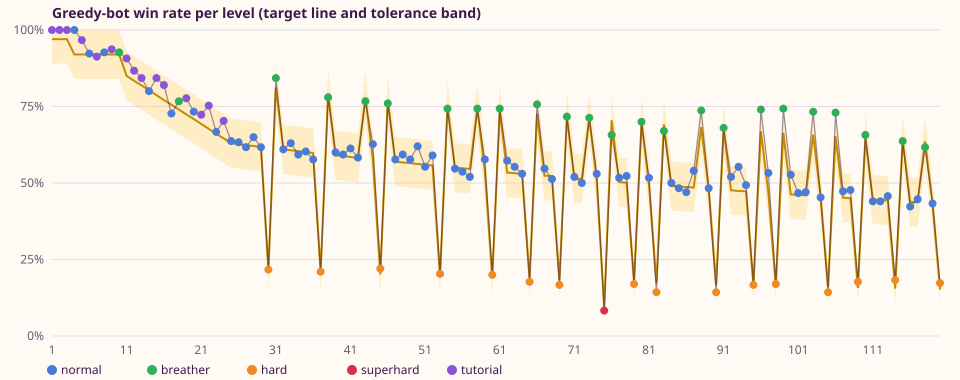

Values plotted in this chart, from the file beside it:
level, role, target, win_rate, random_win_rate, within_tolerance, variant, parameter, median_final, median_end, median_moves_to_win, star1, star2, star3, new_mechanic
1, tutorial, 0.97, 1, 0.96, true, 0, moves 11, 17350, 5380, 3, 7000, 7500, 8000, collect
2, tutorial, 0.97, 1, 0.79, true, 0, moves 11, 24110, 9910, 4, 10500, 11000, 11500, 
3, tutorial, 0.97, 1, 0.95, true, 0, moves 11, 20170, 6210, 3, 7000, 7500, 8000, striped
4, normal, 0.92, 1, 0.7, true, 0, moves 11, 22700, 9670, 4, 8500, 9000, 9500, 
5, tutorial, 0.92, 0.967, 0.33, true, 0, moves 12, 39070, 23510, 6, 15500, 16000, 18000, jelly
6, normal, 0.92, 0.923, 0.22, true, 0, moves 13, 41110, 25880, 6, 18000, 18500, 19500, 
7, tutorial, 0.92, 0.913, 0.31, true, 0, moves 12, 15430, 8730, 6, 6000, 6500, 7000, wrapped
8, normal, 0.92, 0.927, 0.35, true, 0, moves 14, 13440, 7400, 9, 5000, 5500, 6000, 
9, tutorial, 0.92, 0.937, 0.31, true, 0, moves 13, 34410, 17860, 6, 14500, 15000, 15500, ingredients
10, breather, 0.92, 0.927, 0.14, true, 0, moves 15, 37370, 22550, 8, 18000, 22500, 27500, 
11, tutorial, 0.85, 0.907, 0.14, true, 0, moves 12, 15200, 10030, 8, 6500, 9000, 11500, bomb
12, tutorial, 0.834, 0.867, 0.31, true, 0, moves 25, 22680, 7990, 12, 9000, 9500, 10000, order
13, tutorial, 0.819, 0.843, 0.42, true, 0, moves 10, 10930, 5980, 6, 4500, 5000, 5500, frosting
14, normal, 0.803, 0.8, 0.08, true, 0, moves 19, 31040, 19740, 12, 14500, 18500, 24000, 
15, tutorial, 0.787, 0.843, 0.08, true, 0, moves 25, 31420, 21140, 17, 15500, 20500, 25000, jelly2
16, tutorial, 0.771, 0.82, 0.17, true, 0, moves 11, 15990, 10630, 7, 7000, 9500, 12000, combos
17, normal, 0.756, 0.727, 0.09, true, 0, moves 16, 18130, 12510, 12, 8500, 10500, 14500, 
18, breather, 0.74, 0.767, 0.21, true, 0, moves 13, 14160, 8580, 10, 5500, 6000, 6500, 
19, tutorial, 0.724, 0.777, 0.18, true, 0, moves 15, 16020, 9540, 11, 7000, 8500, 12000, cage
20, normal, 0.709, 0.733, 0.07, true, 0, moves 16, 20000, 13660, 12, 10000, 12000, 14500, 
21, tutorial, 0.693, 0.723, 0.32, true, 0, moves 14, 10050, 5290, 11, 3500, 4000, 4500, portals
22, tutorial, 0.677, 0.753, 0.07, true, 0, moves 13, 14510, 9970, 10, 6000, 8000, 11000, cocoa
23, normal, 0.661, 0.667, 0.08, true, 0, moves 13, 14860, 10570, 11, 7500, 9500, 11500, 
24, tutorial, 0.646, 0.703, 0.07, true, 0, moves 11, 11840, 8320, 9, 6500, 7500, 9500, fuse
25, normal, 0.63, 0.637, 0.02, true, 0, moves 15, 23550, 15210, 10, 10000, 14500, 18000, 
26, normal, 0.627, 0.633, 0.14, true, 0, moves 13, 12430, 7190, 9, 5000, 6500, 9500, 
27, normal, 0.624, 0.617, 0.09, true, 1, moves 19, 17570, 8910, 11, 7500, 10000, 13500, 
28, normal, 0.621, 0.65, 0.12, true, 1, moves 15, 14380, 9510, 12, 5500, 7500, 10500, 
29, normal, 0.618, 0.617, 0.23, true, 0, moves 31, 19850, 7200, 17, 6500, 7000, 7500, 
30, hard, 0.215, 0.217, 0.09, true, 0, moves 17, 10970, 3890, 11, 5500, 6500, 8500, 
31, breather, 0.812, 0.843, 0.28, true, 3, moves 16, 18940, 13850, 12, 9500, 10000, 11500, belt
32, normal, 0.61, 0.61, 0.21, true, 5, moves 15, 9990, 7040, 12, 5000, 5500, 6000, 
33, normal, 0.607, 0.63, 0.21, true, 8, moves 16, 16440, 11630, 13, 7500, 8000, 10500, 
34, normal, 0.604, 0.593, 0.06, true, 0, moves 16, 23420, 13700, 10, 12500, 15000, 18500, 
35, normal, 0.601, 0.603, 0.13, true, 5, moves 16, 15010, 9870, 13, 6500, 9000, 11500, 
36, normal, 0.598, 0.577, 0.11, true, 1, moves 10, 11900, 7360, 8, 5000, 6500, 8500, frosting3
37, hard, 0.209, 0.21, 0.02, true, 1, moves 15, 12270, 7990, 13, 7500, 9000, 11000, 
38, breather, 0.793, 0.78, 0.3, true, 0, moves 15, 13380, 8070, 11, 5500, 6000, 6500, 
39, normal, 0.59, 0.6, 0.02, true, 0, moves 15, 21910, 16670, 12, 10500, 13500, 16500, 
40, normal, 0.588, 0.593, 0.12, true, 0, moves 29, 19810, 8100, 17, 8000, 11500, 14500, 
41, normal, 0.585, 0.613, 0.03, true, 0, moves 20, 24500, 14960, 13, 11000, 15000, 19000, hazelnut
42, normal, 0.582, 0.583, 0.22, true, 0, moves 44, 37700, 13910, 20, 16500, 17000, 17500, 
43, breather, 0.78, 0.767, 0.13, true, 0, moves 19, 25350, 14010, 10, 11500, 14500, 19000, 
44, normal, 0.577, 0.627, 0, true, 0, moves 18, 17830, 12560, 14, 9500, 11000, 14000, 
45, hard, 0.201, 0.22, 0.02, true, 4, moves 18, 15170, 9930, 16, 8000, 9500, 12000, 
46, breather, 0.772, 0.76, 0.12, true, 1, moves 17, 19390, 13580, 13, 9000, 11500, 15000, swirl
47, normal, 0.57, 0.577, 0.09, true, 0, moves 18, 15100, 10390, 15, 7000, 9000, 11500, 
48, normal, 0.567, 0.593, 0.03, true, 0, moves 17, 19020, 12850, 14, 9500, 11500, 14000, 
49, normal, 0.565, 0.577, 0.12, true, 0, moves 24, 21690, 12470, 14, 11500, 14000, 18000, 
50, normal, 0.562, 0.62, 0.01, true, 0, moves 22, 33770, 24970, 17, 17500, 21500, 26500, 
51, normal, 0.56, 0.553, 0.04, true, 0, moves 20, 16740, 8530, 14, 6500, 9000, 12000, 
52, normal, 0.557, 0.59, 0.13, true, 0, moves 15, 14700, 10290, 12, 6000, 8500, 11500, 
53, hard, 0.194, 0.203, 0, true, 2, moves 18, 20720, 14010, 16, 13000, 15500, 18000, 
54, breather, 0.753, 0.743, 0.24, true, 0, moves 15, 9360, 5330, 11, 3500, 4000, 4500, 
55, normal, 0.55, 0.547, 0.05, true, 0, moves 22, 23710, 15170, 14, 11000, 13000, 18500, 
56, normal, 0.548, 0.537, 0.06, true, 0, moves 18, 19040, 10900, 13, 8500, 10500, 15000, 
57, normal, 0.546, 0.52, 0.05, true, 0, moves 13, 22770, 16860, 10, 14000, 16000, 19000, 
58, breather, 0.743, 0.743, 0.17, true, 0, moves 20, 17530, 9870, 14, 7500, 9000, 13000, 
59, normal, 0.541, 0.577, 0.07, true, 3, moves 15, 15980, 11140, 12, 8000, 10000, 12000, 
60, hard, 0.189, 0.2, 0.01, true, 0, moves 20, 28490, 17160, 15, 16000, 20000, 23500, 
... 60 more rows
